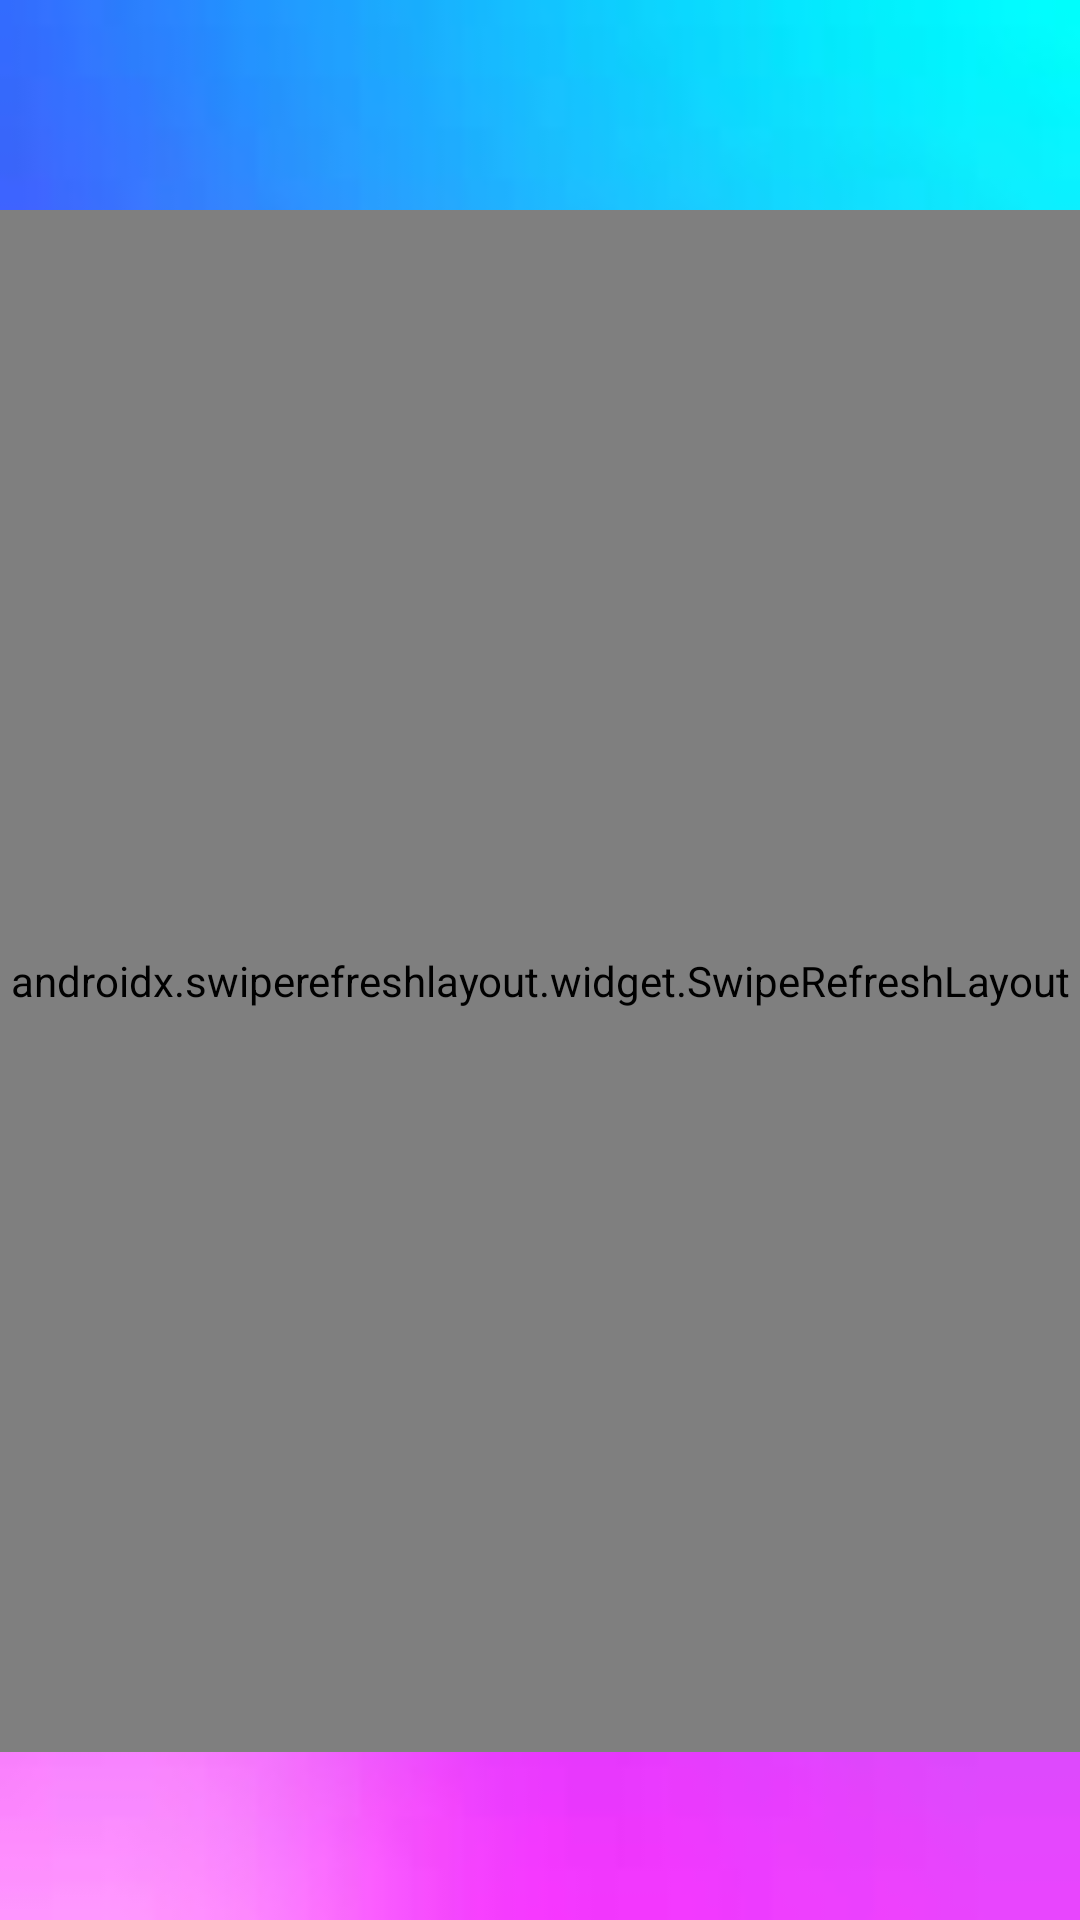

Produce the Android XML layout that renders to this screen, including the resource entries it uses.
<!-- AndroidManifest.xml: application theme Theme.SmartShop -->
<!-- res/layout/fragment_home.xml -->
<?xml version="1.0" encoding="utf-8"?>
<LinearLayout xmlns:android="http://schemas.android.com/apk/res/android"
    xmlns:tools="http://schemas.android.com/tools"
    xmlns:app="http://schemas.android.com/apk/res-auto"
    android:layout_width="match_parent"
    android:layout_height="match_parent"
    style="@style/backgroundScreen"
    android:orientation="vertical"
    tools:context=".fragments.HomeFragment">
    <LinearLayout
        android:id="@+id/ll_toolbar"
        android:layout_width="match_parent"
        android:layout_height="70dp"
        android:gravity="top"
        android:background="@drawable/toolbar_shape_light"
        android:layout_gravity="top"
        android:orientation="horizontal"
        android:visibility="invisible">
        <LinearLayout
            android:layout_width="match_parent"
            android:layout_height="?attr/actionBarSize"
            android:orientation="horizontal"
            android:layout_marginLeft="8dp"
            android:layout_marginRight="8dp"
            android:background="#00000000"
            android:gravity="center_vertical">

            <ImageView
                android:id="@+id/menu"
                android:layout_width="24dp"
                android:layout_height="24dp"
                android:layout_marginLeft="8dp"
                android:src="@drawable/menu" />

            <ImageView
                android:id="@+id/no"
                android:layout_width="24dp"
                android:layout_height="wrap_content"
                android:layout_marginLeft="8dp"
                android:src="@drawable/ic_baseline_search_24"
                android:visibility="invisible" />

            <LinearLayout
                android:id="@+id/llLock"
                android:layout_width="0dp"
                android:layout_height="match_parent"
                android:layout_weight="1"
                android:orientation="horizontal"
                android:gravity="center_vertical">
                <TextView
                    android:layout_width="0dp"
                    android:layout_height="wrap_content"
                    android:layout_weight="1"/>
                <ImageView
                    android:id="@+id/imgLock"
                    android:visibility="gone"
                    android:layout_width="24dp"
                    android:layout_height="24dp"
                    android:src="@drawable/lock"
                    android:layout_marginRight="8dp"/>
                <TextView
                    android:id="@+id/tvTitle"
                    android:layout_width="wrap_content"
                    android:layout_height="wrap_content"
                    android:gravity="center"
                    android:text="@string/home"
                    android:layout_gravity="center"
                    android:textSize="16sp"
                    android:textStyle="bold" />
                <TextView
                    android:layout_width="0dp"
                    android:layout_height="wrap_content"
                    android:layout_weight="1"/>

            </LinearLayout>

            <ImageView
                android:id="@+id/search"
                android:layout_width="24dp"
                android:layout_height="24dp"
                android:layout_marginRight="8dp"
                android:src="@drawable/ic_baseline_search_24" />

            <ImageView
                android:id="@+id/notification"
                android:layout_width="24dp"
                android:layout_height="24dp"
                android:layout_marginRight="8dp"
                android:src="@drawable/ic_baseline_notifications_24" />
        </LinearLayout>

    </LinearLayout>

    <androidx.swiperefreshlayout.widget.SwipeRefreshLayout
    android:id="@+id/swipe"
    android:layout_width="match_parent"
    android:layout_height="0dp"
    android:layout_weight="1">
    <LinearLayout
        android:layout_width="match_parent"
        android:layout_height="match_parent"
        android:orientation="vertical">
        <androidx.core.widget.NestedScrollView
            android:layout_width="match_parent"
            android:layout_height="match_parent">
            <LinearLayout
                android:layout_width="match_parent"
                android:layout_height="match_parent"
                android:orientation="vertical">

                <androidx.recyclerview.widget.RecyclerView
                    android:layout_width="match_parent"
                    android:layout_height="wrap_content"
                    android:id="@+id/recyclerCategory"/>
                <androidx.recyclerview.widget.RecyclerView
                    android:layout_width="match_parent"
                    android:layout_height="wrap_content"
                    android:id="@+id/recyclerProduct"/>

            </LinearLayout>
        </androidx.core.widget.NestedScrollView>
    </LinearLayout>
</androidx.swiperefreshlayout.widget.SwipeRefreshLayout>
    <com.google.android.material.bottomnavigation.BottomNavigationView
        android:layout_width="match_parent"
        android:id="@+id/bottom_navigation_view"
        app:labelVisibilityMode="unlabeled"
        android:elevation="0dp"
        app:elevation="0dp"
        android:visibility="invisible"
        android:layout_gravity="bottom"
        android:background="#00000000"
        android:layout_height="wrap_content"
        app:menu="@menu/bottom_navigation_menu"/>


</LinearLayout>
<!-- resources referenced by this layout -->
<resources>
  <!-- drawable ic_baseline_search_24 (drawable) -->
  <vector android:height="24dp" android:tint="#000000"
      android:viewportHeight="24" android:viewportWidth="24"
      android:width="24dp" xmlns:android="http://schemas.android.com/apk/res/android">
      <path android:fillColor="@android:color/white" android:pathData="M15.5,14h-0.79l-0.28,-0.27C15.41,12.59 16,11.11 16,9.5 16,5.91 13.09,3 9.5,3S3,5.91 3,9.5 5.91,16 9.5,16c1.61,0 3.09,-0.59 4.23,-1.57l0.27,0.28v0.79l5,4.99L20.49,19l-4.99,-5zM9.5,14C7.01,14 5,11.99 5,9.5S7.01,5 9.5,5 14,7.01 14,9.5 11.99,14 9.5,14z"
          android:strokeColor="@color/black"
          android:strokeWidth="1"/>
  </vector>
  <!-- drawable menu (drawable) -->
  <?xml version="1.0" encoding="utf-8"?>
  <vector xmlns:android="http://schemas.android.com/apk/res/android"
      android:width="24dp"
      android:height="24dp"
      android:viewportWidth="24"
      android:viewportHeight="24">
      <path
          android:pathData="M3 4h18v2H3V4zm0 7h12v2H3v-2zm0 7h12v2H3v-2z"
          android:fillColor="@color/black"/>
  
  
  </vector>
  <!-- drawable toolbar_shape_light (drawable) -->
  <?xml version="1.0" encoding="utf-8"?>
  <shape xmlns:android="http://schemas.android.com/apk/res/android">
  <solid android:color="#EBEDEDED"/>
      <corners
          android:bottomRightRadius="60dp"
          android:bottomLeftRadius="60dp"/>
      <size
          android:height="?attr/actionBarSize"/>
  </shape>
  <string name="home">Home</string>
  <style name="backgroundScreen">
          <item name="android:angle">180</item>
          <item name="android:background">@drawable/background_light_image</item>
      </style>
  <style name="Theme.SmartShop" parent="Theme.MaterialComponents.Light.NoActionBar">
          
          <item name="colorPrimary">@color/colorPrimaryDark</item>
          <item name="colorPrimaryVariant">@color/colorAccent</item>
          <item name="colorOnPrimary">@color/white</item>
          
          <item name="colorSecondary">@color/teal_200</item>
          <item name="colorSecondaryVariant">@color/teal_700</item>
          <item name="colorOnSecondary">@color/black</item>
          
          <item name="android:textColor">@color/black</item>
          <item name="android:statusBarColor">?attr/colorPrimaryVariant</item>
          
          <item name="background">@color/white</item>
          <item name="tint">@color/black</item>
      </style>
  <color name="black">#FF000000</color>
  <color name="colorPrimaryDark">#FF6200EE</color>
  <color name="colorAccent">#FF3700B3</color>
  <color name="white">#FFFFFFFF</color>
  <color name="teal_200">#FF03DAC5</color>
  <color name="teal_700">#FF018786</color>
</resources>
